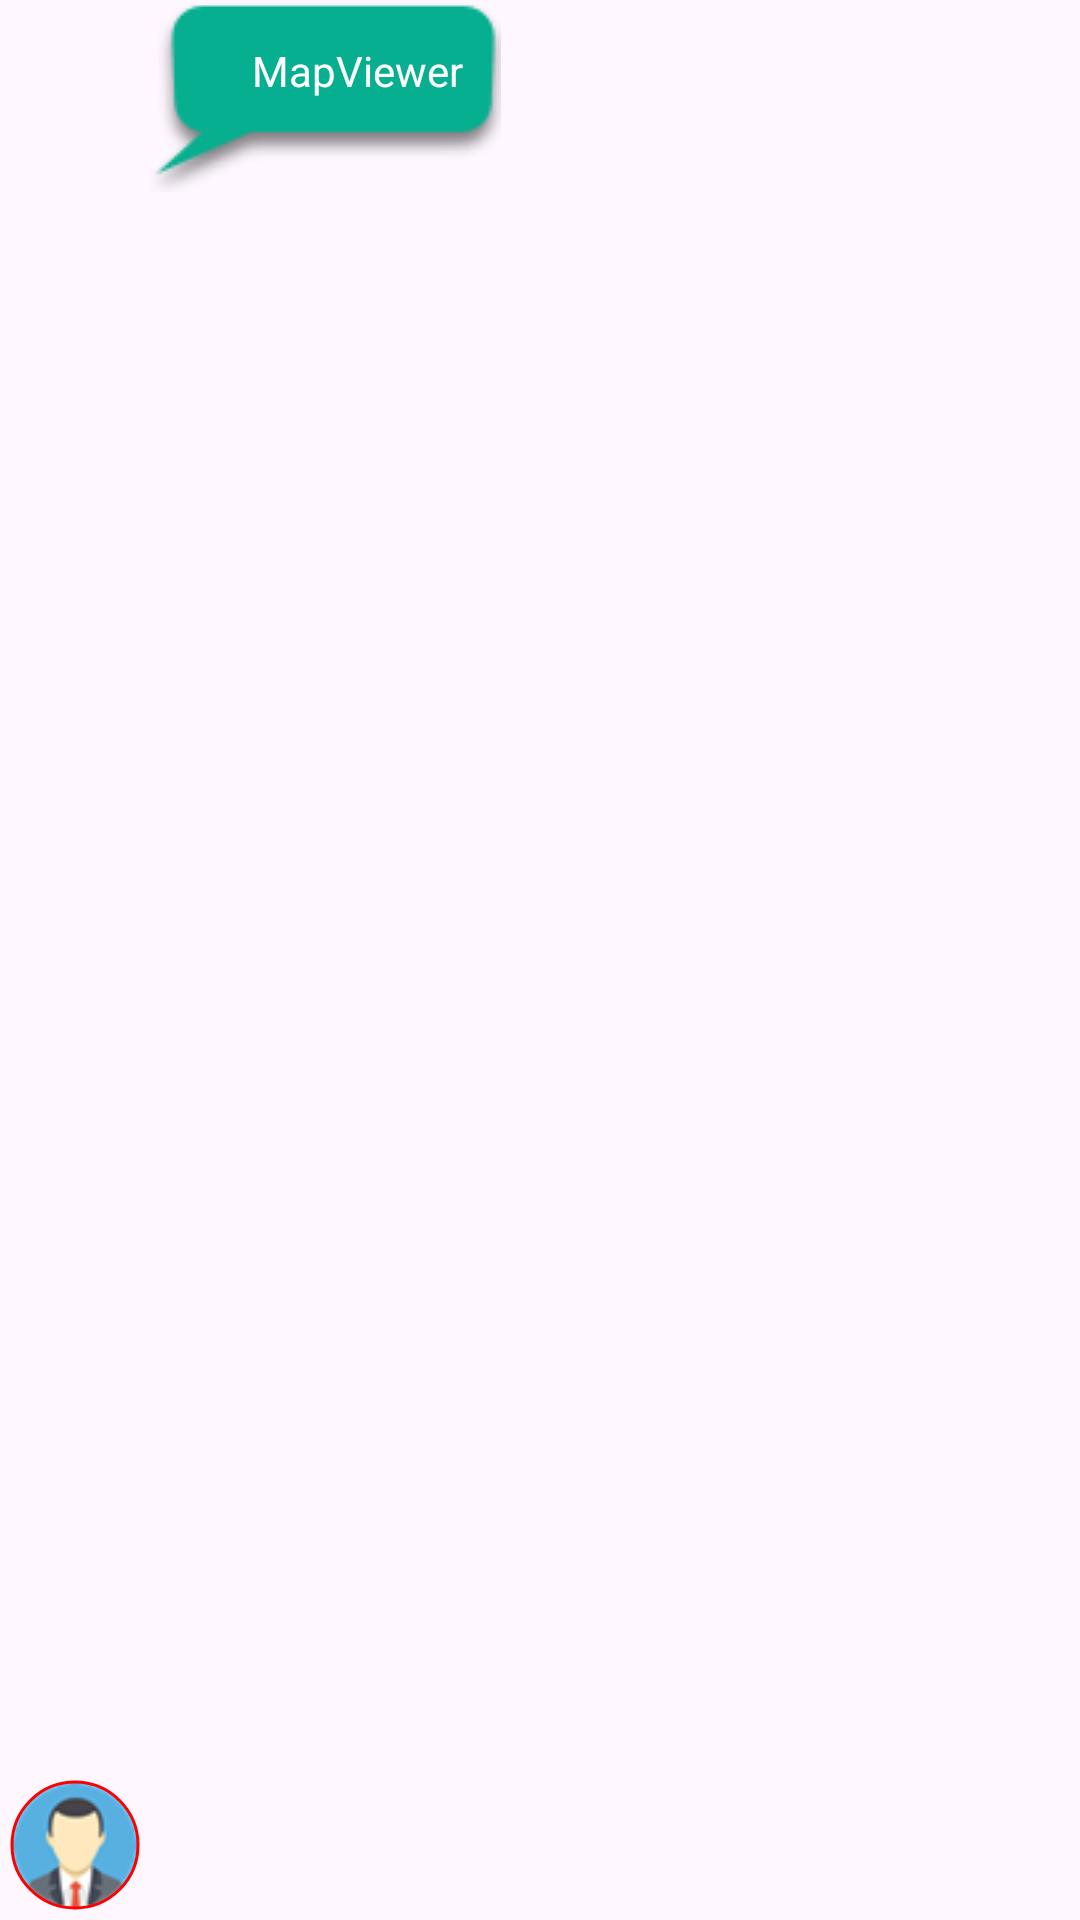

Produce the Android XML layout that renders to this screen, including the resource entries it uses.
<!-- AndroidManifest.xml: application theme AppTheme.NoActionBar -->
<!-- res/layout/messenger_message.xml -->
<?xml version="1.0" encoding="utf-8"?>
<LinearLayout xmlns:android="http://schemas.android.com/apk/res/android"
	xmlns:tools="http://schemas.android.com/tools"
	xmlns:app="http://schemas.android.com/apk/res-auto"
	android:id="@+id/ll_view1"
	android:orientation="horizontal"
	android:gravity="start"
	android:layout_width="match_parent"
	android:layout_height="match_parent">

	<com.google.android.material.imageview.ShapeableImageView
		android:id="@+id/avatar"
		android:layout_width="48dp"
		android:layout_height="48dp"
		android:layout_gravity="bottom"
		android:layout_margin="1dp"
		android:padding="3dp"
		android:src="@drawable/avatar48"
		app:shapeAppearanceOverlay="@style/roundedImageViewRounded"
		app:strokeColor="#ff0000"
		app:strokeWidth="1dp" />

	<LinearLayout
		android:id="@+id/ll_view2"
		android:orientation="vertical"
		android:background="@drawable/dialog_received"
		android:layout_width="wrap_content"
		android:layout_height="wrap_content"
		android:gravity="center"
		tools:ignore="UselessParent">

		<TextView
			android:id="@+id/textView"
			android:layout_width="wrap_content"
			android:layout_height="wrap_content"
			android:text="MapViewer"
			android:textColor="@color/sent_text_color"
			tools:ignore="HardcodedText" />
	</LinearLayout>

</LinearLayout>
<!-- resources referenced by this layout -->
<resources>
  <color name="sent_text_color">#FFFFFF</color>
  <!-- drawable avatar48: png bitmap (drawable, 3789 bytes) -->
  <style name="roundedImageViewRounded" parent="">
          <item name="cornerFamily">rounded</item>
          <item name="cornerSize">50%</item>
      </style>
  <style name="AppTheme.NoActionBar">
          <item name="windowActionBar">false</item>
          <item name="windowNoTitle">true</item>
      </style>
</resources>
